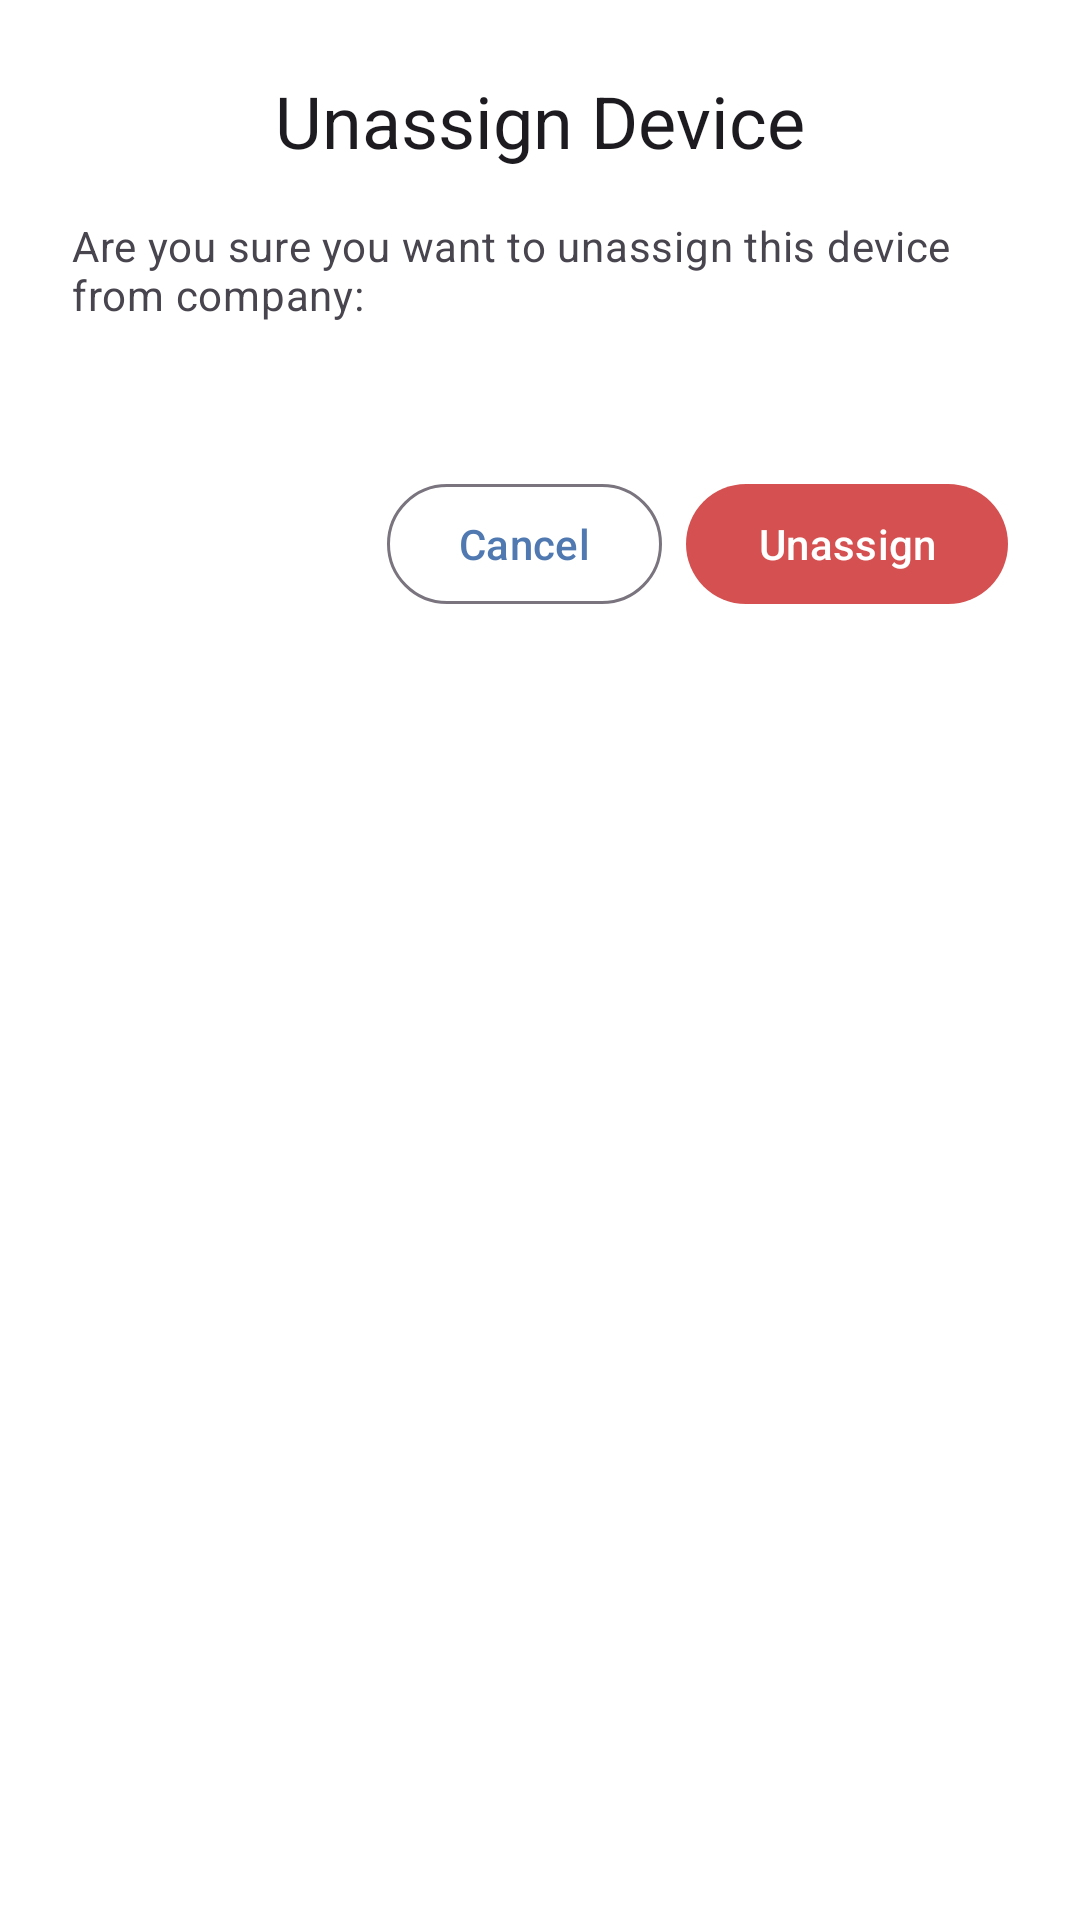

Layout XML and referenced resources for this Android screen:
<!-- AndroidManifest.xml: application theme Theme.MyApplication -->
<!-- res/layout/unassign_device_from_company_dialog.xml -->
<?xml version="1.0" encoding="utf-8"?>
<LinearLayout xmlns:android="http://schemas.android.com/apk/res/android"
    android:layout_width="match_parent"
    android:layout_height="wrap_content"
    xmlns:app="http://schemas.android.com/apk/res-auto"
    android:orientation="vertical"
    android:padding="24dp"
    android:background="@color/white">

    <TextView
        android:id="@+id/tvDialogTitle"
        android:layout_width="wrap_content"
        android:layout_height="wrap_content"
        android:layout_gravity="center_horizontal"
        android:text="@string/unassign_device"
        android:textAppearance="@style/TextAppearance.Material3.HeadlineSmall"
        android:textColor="?attr/colorOnSurface"
        android:layout_marginBottom="16dp"/>

    <TextView
        android:id="@+id/tvConfirmMessage"
        android:layout_width="wrap_content"
        android:layout_height="wrap_content"
        android:layout_gravity="center_horizontal"
        android:text="Are you sure you want to unassign this device from company: "
        android:textAppearance="@style/TextAppearance.Material3.BodyMedium"
        android:textColor="?attr/colorOnSurfaceVariant"/>

    <TextView
        android:id="@+id/tvCompanyName"
        android:layout_width="wrap_content"
        android:layout_height="wrap_content"
        android:layout_gravity="center_horizontal"
        android:layout_marginTop="4dp"
        android:layout_marginBottom="24dp"
        android:textAppearance="@style/TextAppearance.Material3.BodyLarge"
        android:textStyle="bold"
        android:textColor="?attr/colorOnSurface"/>

    <LinearLayout
        android:layout_width="match_parent"
        android:layout_height="wrap_content"
        android:orientation="horizontal"
        android:gravity="end">

        <com.google.android.material.button.MaterialButton
            android:id="@+id/btnCancel"
            style="@style/Widget.Material3.Button.OutlinedButton"
            android:layout_width="wrap_content"
            android:layout_height="wrap_content"
            android:text="Cancel"
            android:textAllCaps="false"/>

        <com.google.android.material.button.MaterialButton
            android:id="@+id/btnUnassign"
            style="@style/Widget.Material3.Button.TonalButton"
            android:layout_width="wrap_content"
            android:layout_height="wrap_content"
            android:layout_marginStart="8dp"
            android:text="Unassign"
            android:textAllCaps="false"
            android:textColor="@color/white"
            app:backgroundTint="@color/deleteButtonColor"/>

    </LinearLayout>

</LinearLayout>
<!-- resources referenced by this layout -->
<resources>
  <color name="deleteButtonColor">#D55050</color>
  <color name="white">#FFFFFFFF</color>
  <string name="unassign_device">Unassign Device</string>
  <style name="Theme.MyApplication" parent="Base.Theme.MyApplication" />
  <style name="Base.Theme.MyApplication" parent="Theme.Material3.DayNight.NoActionBar">
          
          <item name="colorPrimary">#4f79b0</item>
      </style>
</resources>
